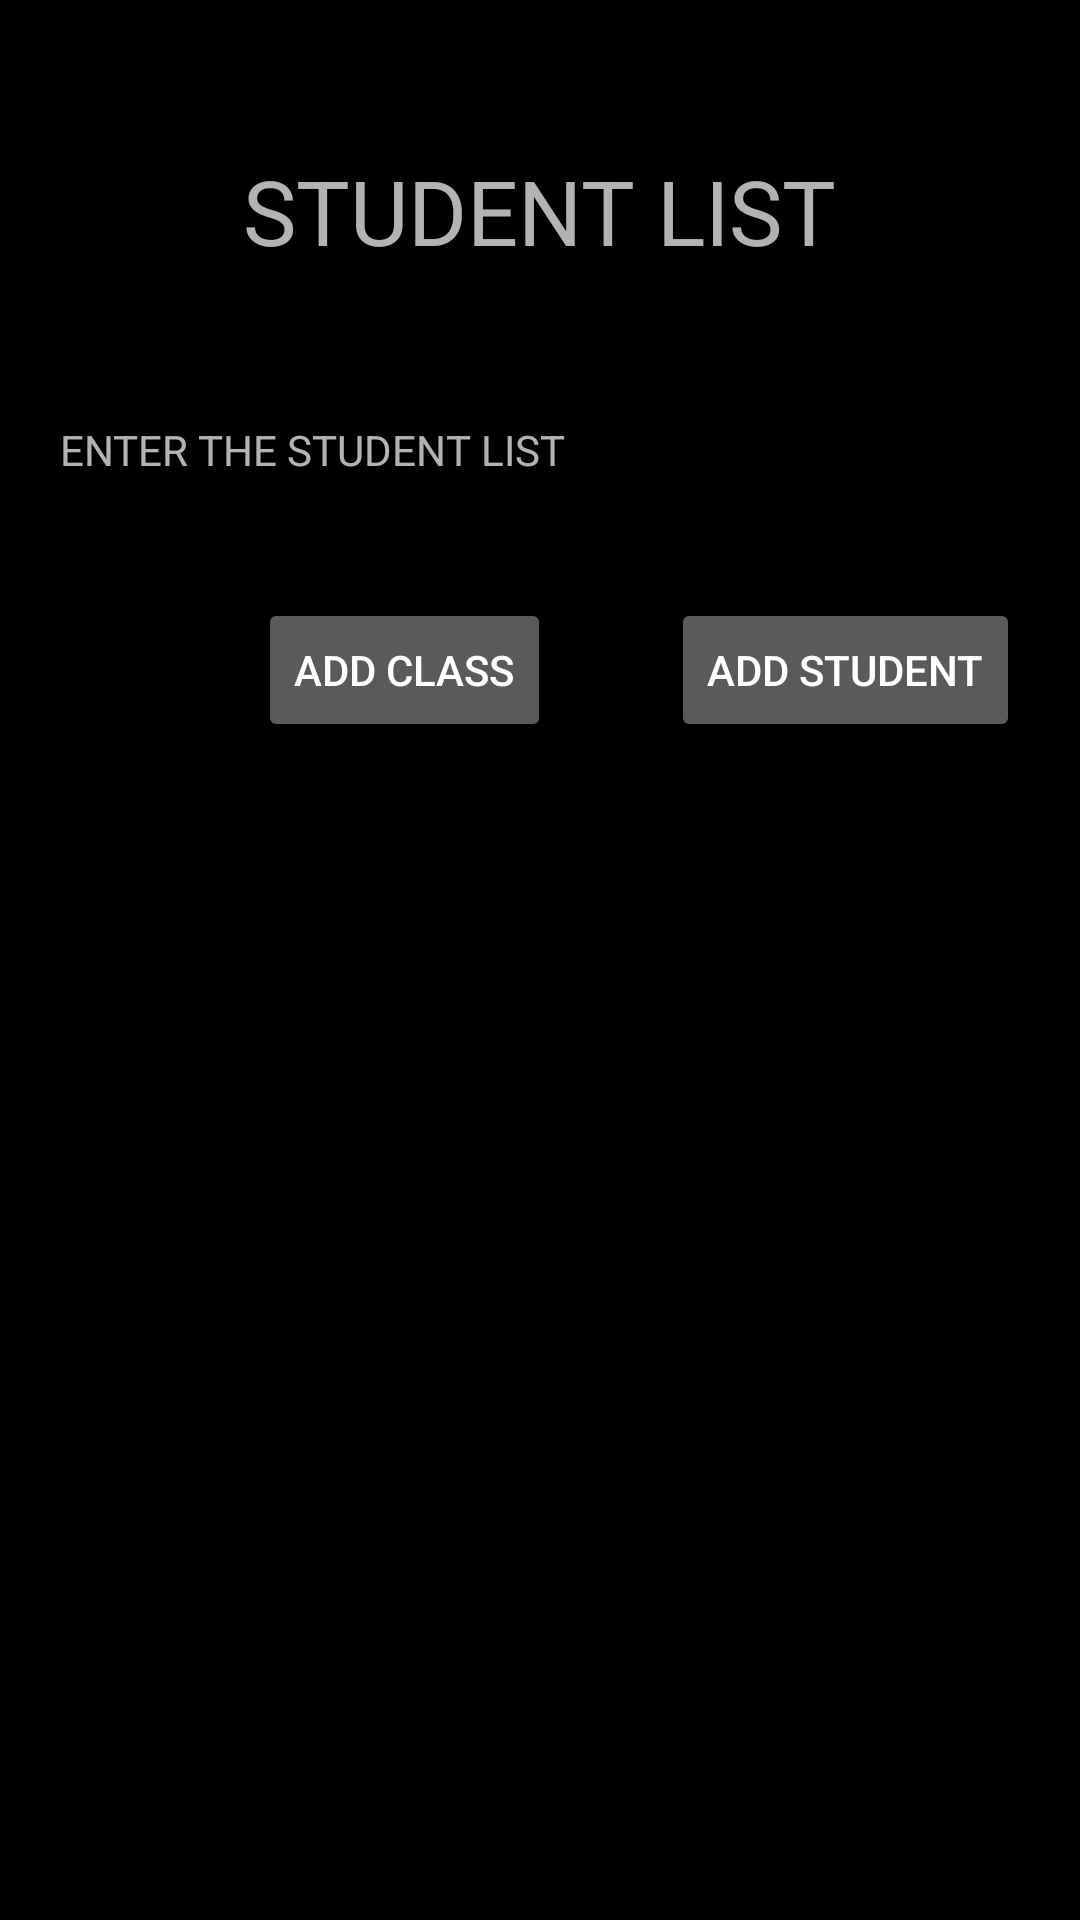

The Android layout XML behind this screen, and the referenced resources:
<!-- AndroidManifest.xml: application theme Theme.ProjectExample -->
<!-- res/layout/activity_list_stored_student.xml -->
<?xml version="1.0" encoding="utf-8"?>
<LinearLayout xmlns:android="http://schemas.android.com/apk/res/android"
    android:layout_width="match_parent"
    android:layout_height="match_parent"
    android:background="@color/black"
    android:orientation="vertical"
    android:paddingTop="20dp">

        <androidx.appcompat.widget.AppCompatTextView
            android:id="@+id/student_list_txt"
            android:layout_width="wrap_content"
            android:layout_height="wrap_content"
            android:layout_gravity="center"
            android:layout_margin="30dp"
            android:text="STUDENT LIST"
            android:textSize="30dp" />

    <androidx.appcompat.widget.AppCompatTextView
        android:id="@+id/result_txt"
        android:layout_width="wrap_content"
        android:layout_height="wrap_content"
        android:layout_margin="20dp"
        android:text="ENTER THE STUDENT LIST
" />



    <LinearLayout
        android:layout_width="wrap_content"
        android:layout_height="wrap_content"
        android:orientation="horizontal"
        android:layout_gravity="end">

        <androidx.appcompat.widget.AppCompatButton
            android:id="@+id/add_class_btn"
            android:layout_width="wrap_content"
            android:layout_height="wrap_content"
            android:layout_margin="20dp"
            android:text="ADD class" />

        <androidx.appcompat.widget.AppCompatButton
            android:id="@+id/add_student_btn"
            android:layout_width="wrap_content"
            android:layout_height="wrap_content"
            android:layout_margin="20dp"
            android:text="add student" />

    </LinearLayout>

</LinearLayout>
<!-- resources referenced by this layout -->
<resources>
  <color name="black">#FF000000</color>
  <style name="Theme.ProjectExample" parent="Base.Theme.ProjectExample" />
  <style name="Base.Theme.ProjectExample" parent="Theme.AppCompat.NoActionBar">
          
          
      </style>
</resources>
